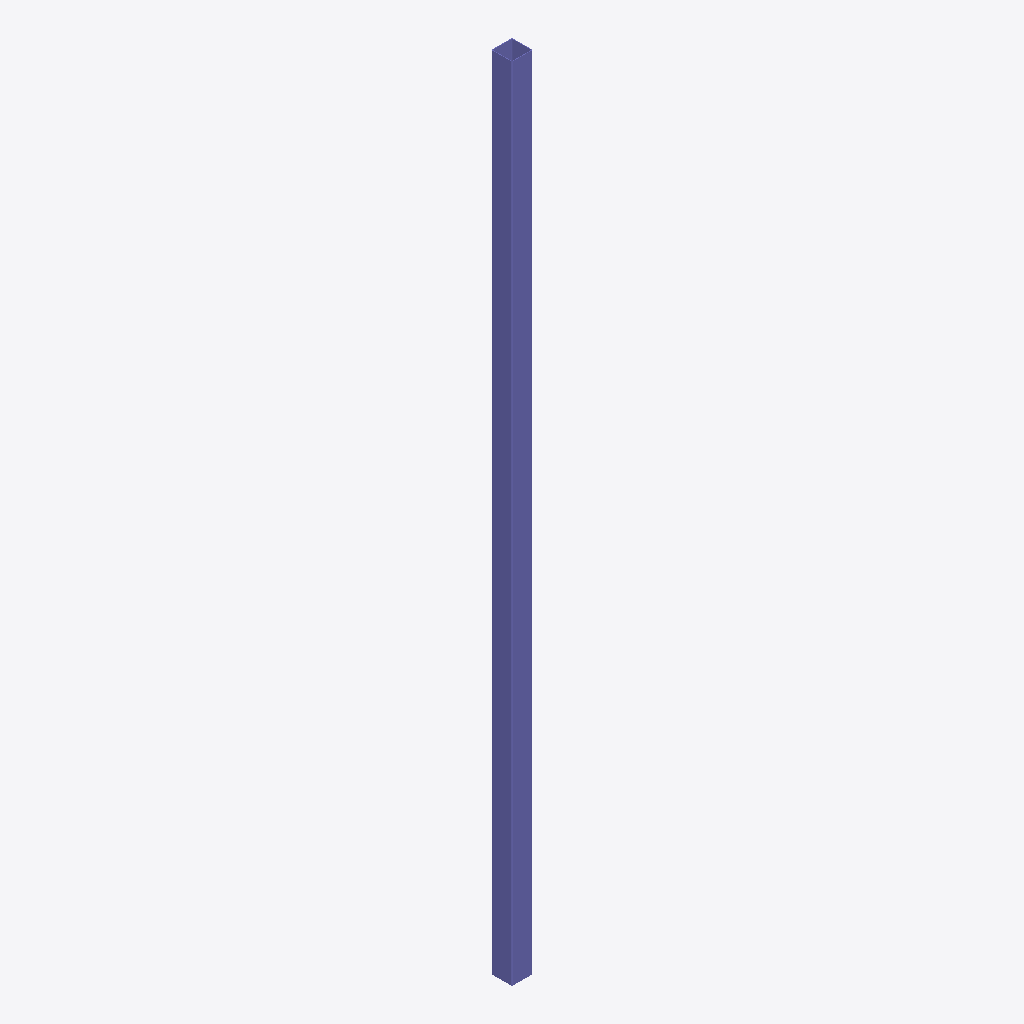
Isometric view of an IFC building model (IFC-SPF (STEP), schema IFC2X3, length unit millimetre), seen from the south-west, elements coloured by IFC class: 1 column (violet).
Extent 0.2 m × 0.2 m × 9.7 m (x, y, z). Storeys (1): Undefined at 0.00 m. Elements (1): 1 IfcColumn.

HEADER;
FILE_DESCRIPTION(('ViewDefinition[AISC_Steel_Detailing]','Option [BaseQuantities:Off]','Option [GridExport:On]','Option [Assemblies:Off]','Option [Bolts:On]','Option [Rebars:On]','Option [PourObjects:Off]','Option [Welds:On]','Option [SurfaceTreatments:On]','Option [LocationBy:0]','Option [ViewColors:Off]','Option [SectionedSpine:Off]','[2 more]'),'2;1');
FILE_NAME('c_35_Qty_1.ifc','2026-05-16T11:53:20',('GIOVANNIPC\\gcorrea'),('Structural Designer'),'IFC Database version: Work','Tekla Structures 2020 Service Pack 5, IFC Export','');
FILE_SCHEMA(('IFC2X3'));
ENDSEC;
DATA;
#37=IFCPROJECT('2G7ZFDNE16yBDU14FA92Me',#5,'Proyecto',$,$,$,$,(#11),#36);
#39=IFCSITE('2xvEzEinjBTea80yOTcujY',#5,'Obra',$,$,#38,$,$,.ELEMENT.,$,$,$,$,$);
#41=IFCBUILDING('3NfsDFgXbA3BK4ZT72mZuK',#5,'Undefined',$,$,#40,$,$,.ELEMENT.,$,$,$);
#43=IFCBUILDINGSTOREY('29hdEUCErFze9E_VIAceOd',#5,'Undefined',$,$,#42,$,$,.ELEMENT.,0.0);
#63=IFCCOLUMN('2zw4FXLPP85fk_ARWSURMT',#44,'COLUMN','[]250*8','[]250*8',#47,#62,'IDbde843e1-5596-4816-9bbe-29b81c79b59d');
ENDSEC;
